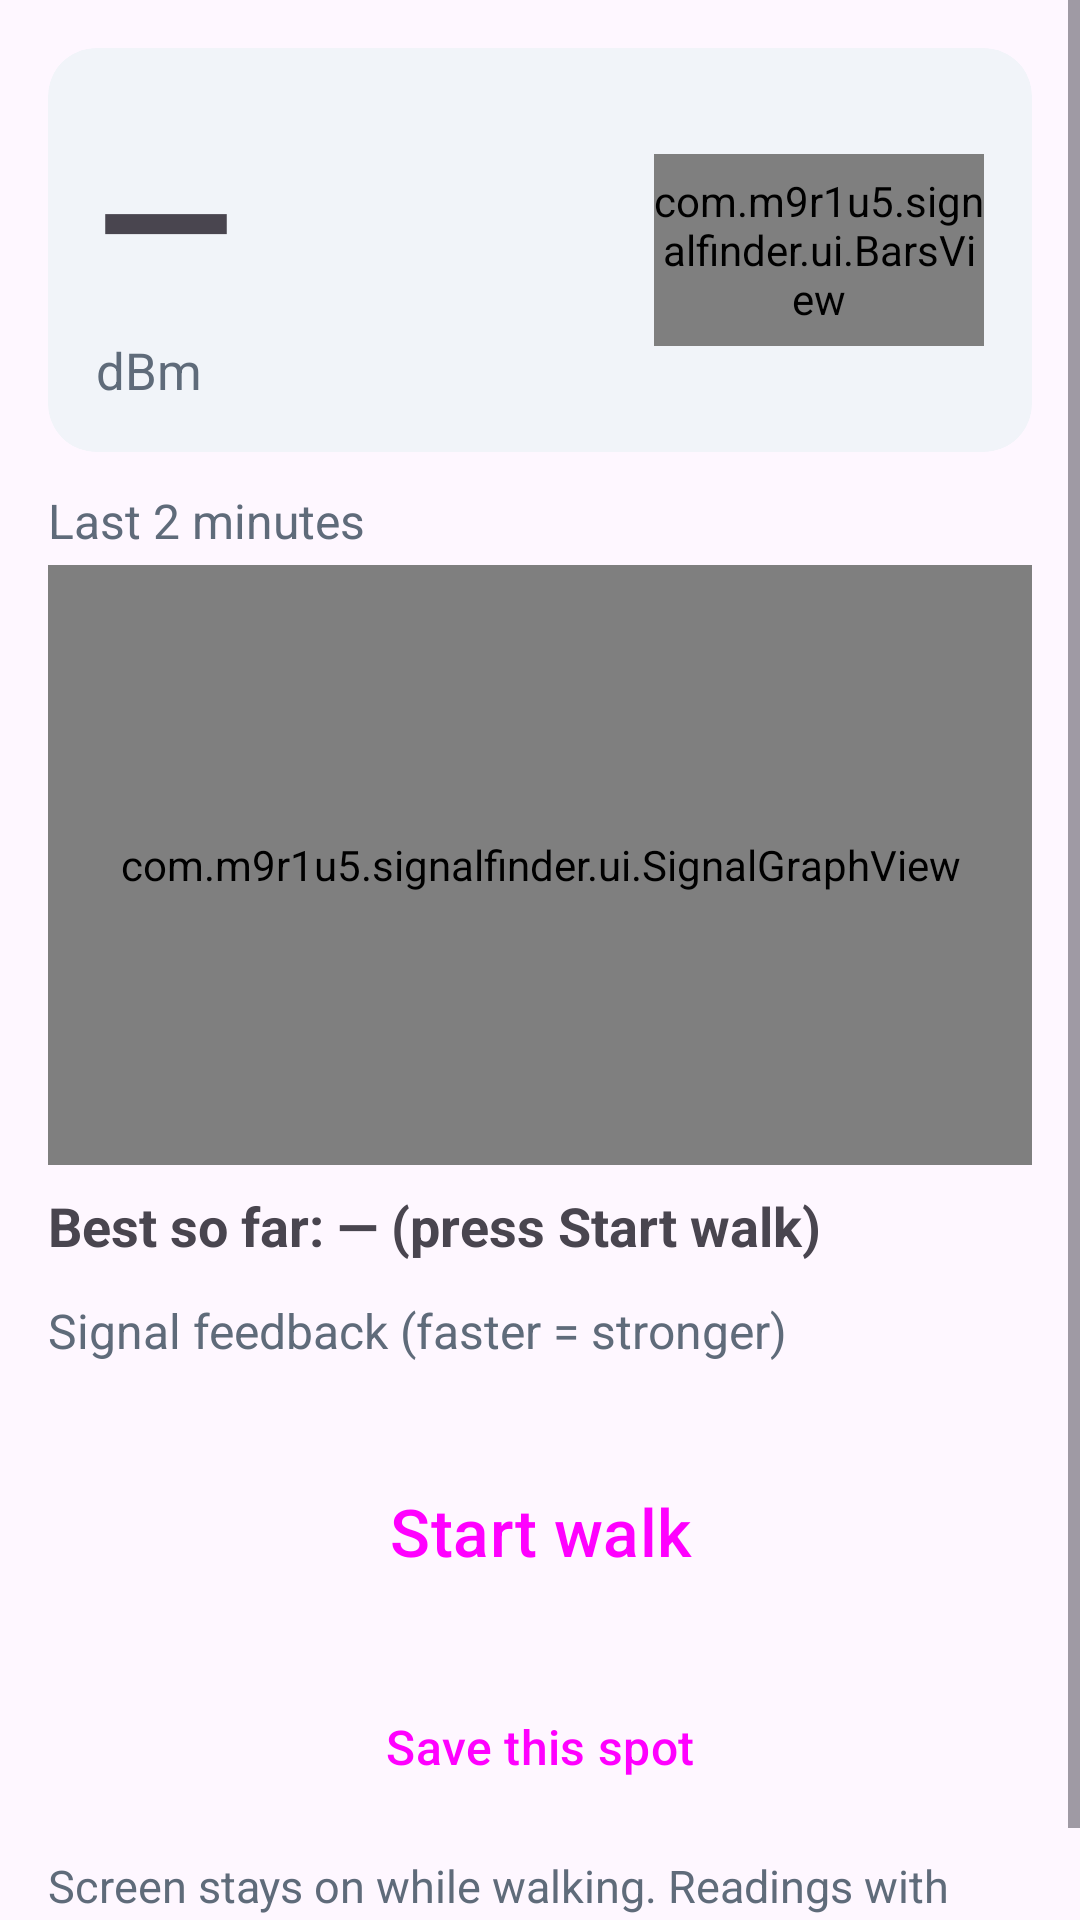

Produce the Android XML layout that renders to this screen, including the resource entries it uses.
<!-- AndroidManifest.xml: application theme Theme.SignalFinder -->
<!-- res/layout/screen_walk.xml -->
<?xml version="1.0" encoding="utf-8"?>
<ScrollView xmlns:android="http://schemas.android.com/apk/res/android"
    xmlns:app="http://schemas.android.com/apk/res-auto"
    android:layout_width="match_parent"
    android:layout_height="match_parent">

    <LinearLayout
        android:layout_width="match_parent"
        android:layout_height="wrap_content"
        android:orientation="vertical"
        android:padding="16dp">

        <TextView
            android:id="@+id/tvBestAlert"
            android:layout_width="match_parent"
            android:layout_height="wrap_content"
            android:layout_marginBottom="8dp"
            android:background="@color/sig_good"
            android:gravity="center"
            android:padding="12dp"
            android:text="New best!"
            android:textColor="#FFFFFF"
            android:textSize="22sp"
            android:textStyle="bold"
            android:visibility="gone" />

        <com.google.android.material.card.MaterialCardView
            style="@style/SF.Card"
            android:layout_width="match_parent"
            android:layout_height="wrap_content">

            <LinearLayout
                android:layout_width="match_parent"
                android:layout_height="wrap_content"
                android:gravity="center_vertical"
                android:orientation="horizontal">

                <LinearLayout
                    android:layout_width="0dp"
                    android:layout_height="wrap_content"
                    android:layout_weight="1"
                    android:orientation="vertical">

                    <TextView
                        android:id="@+id/tvWalkDbm"
                        android:layout_width="wrap_content"
                        android:layout_height="wrap_content"
                        android:text="—"
                        android:textSize="60sp"
                        android:textStyle="bold" />

                    <TextView
                        android:id="@+id/tvWalkNetwork"
                        android:layout_width="wrap_content"
                        android:layout_height="wrap_content"
                        android:text="dBm"
                        android:textColor="@color/text_muted"
                        android:textSize="17sp" />
                </LinearLayout>

                <com.m9r1u5.signalfinder.ui.BarsView
                    android:id="@+id/walkBars"
                    android:layout_width="110dp"
                    android:layout_height="64dp" />
            </LinearLayout>
        </com.google.android.material.card.MaterialCardView>

        <TextView
            style="@style/SF.Label"
            android:layout_width="wrap_content"
            android:layout_height="wrap_content"
            android:layout_marginTop="12dp"
            android:text="Last 2 minutes" />

        <com.m9r1u5.signalfinder.ui.SignalGraphView
            android:id="@+id/graph"
            android:layout_width="match_parent"
            android:layout_height="200dp"
            android:layout_marginTop="4dp" />

        <TextView
            android:id="@+id/tvBest"
            android:layout_width="match_parent"
            android:layout_height="wrap_content"
            android:layout_marginTop="8dp"
            android:text="Best so far: — (press Start walk)"
            android:textSize="18sp"
            android:textStyle="bold" />

        <TextView
            style="@style/SF.Label"
            android:layout_width="wrap_content"
            android:layout_height="wrap_content"
            android:layout_marginTop="12dp"
            android:text="Signal feedback (faster = stronger)" />

        <com.google.android.material.button.MaterialButtonToggleGroup
            android:id="@+id/toggleFeedback"
            android:layout_width="match_parent"
            android:layout_height="wrap_content"
            android:layout_marginTop="4dp"
            app:selectionRequired="true"
            app:singleSelection="true">

            <Button
                android:id="@+id/optSound"
                style="@style/Widget.Material3.Button.OutlinedButton"
                android:layout_width="0dp"
                android:layout_height="wrap_content"
                android:layout_weight="1"
                android:text="Beep" />

            <Button
                android:id="@+id/optVibrate"
                style="@style/Widget.Material3.Button.OutlinedButton"
                android:layout_width="0dp"
                android:layout_height="wrap_content"
                android:layout_weight="1"
                android:text="Buzz" />

            <Button
                android:id="@+id/optBoth"
                style="@style/Widget.Material3.Button.OutlinedButton"
                android:layout_width="0dp"
                android:layout_height="wrap_content"
                android:layout_weight="1"
                android:text="Both" />

            <Button
                android:id="@+id/optOff"
                style="@style/Widget.Material3.Button.OutlinedButton"
                android:layout_width="0dp"
                android:layout_height="wrap_content"
                android:layout_weight="1"
                android:text="Off" />
        </com.google.android.material.button.MaterialButtonToggleGroup>

        <Button
            android:id="@+id/btnWalk"
            style="@style/SF.BigButton"
            android:layout_width="match_parent"
            android:layout_height="wrap_content"
            android:layout_marginTop="16dp"
            android:minHeight="72dp"
            android:text="Start walk"
            android:textSize="22sp" />

        <Button
            android:id="@+id/btnWalkSave"
            style="@style/SF.OutlineButton"
            android:layout_width="match_parent"
            android:layout_height="wrap_content"
            android:layout_marginTop="8dp"
            android:text="Save this spot" />

        <TextView
            android:id="@+id/tvWalkInfo"
            android:layout_width="match_parent"
            android:layout_height="wrap_content"
            android:layout_marginTop="8dp"
            android:text="Screen stays on while walking. Readings with GPS are plotted on the Map tab."
            android:textColor="@color/text_muted"
            android:textSize="15sp" />
    </LinearLayout>
</ScrollView>
<!-- resources referenced by this layout -->
<resources>
  <color name="sig_good">#2E9E44</color>
  <color name="text_muted">#5F6B7A</color>
  <style name="SF.BigButton" parent="Widget.Material3.Button">
          <item name="android:textSize">18sp</item>
          <item name="android:minHeight">60dp</item>
      </style>
  <style name="SF.Card" parent="Widget.Material3.CardView.Filled">
          <item name="cardBackgroundColor">@color/card_bg</item>
          <item name="cardCornerRadius">16dp</item>
          <item name="contentPadding">16dp</item>
      </style>
  <style name="SF.Label" parent="">
          <item name="android:textSize">16sp</item>
          <item name="android:textColor">@color/text_muted</item>
      </style>
  <style name="SF.OutlineButton" parent="Widget.Material3.Button.OutlinedButton">
          <item name="android:textSize">16sp</item>
          <item name="android:minHeight">56dp</item>
      </style>
  <style name="Theme.SignalFinder" parent="Theme.Material3.DayNight.NoActionBar">
          <item name="colorPrimary">@color/primary</item>
          <item name="colorOnPrimary">@color/on_primary</item>
          <item name="colorSecondary">@color/primary</item>
      </style>
  <color name="card_bg">#F1F4F9</color>
  <color name="primary">#1565C0</color>
  <color name="on_primary">#FFFFFF</color>
</resources>
